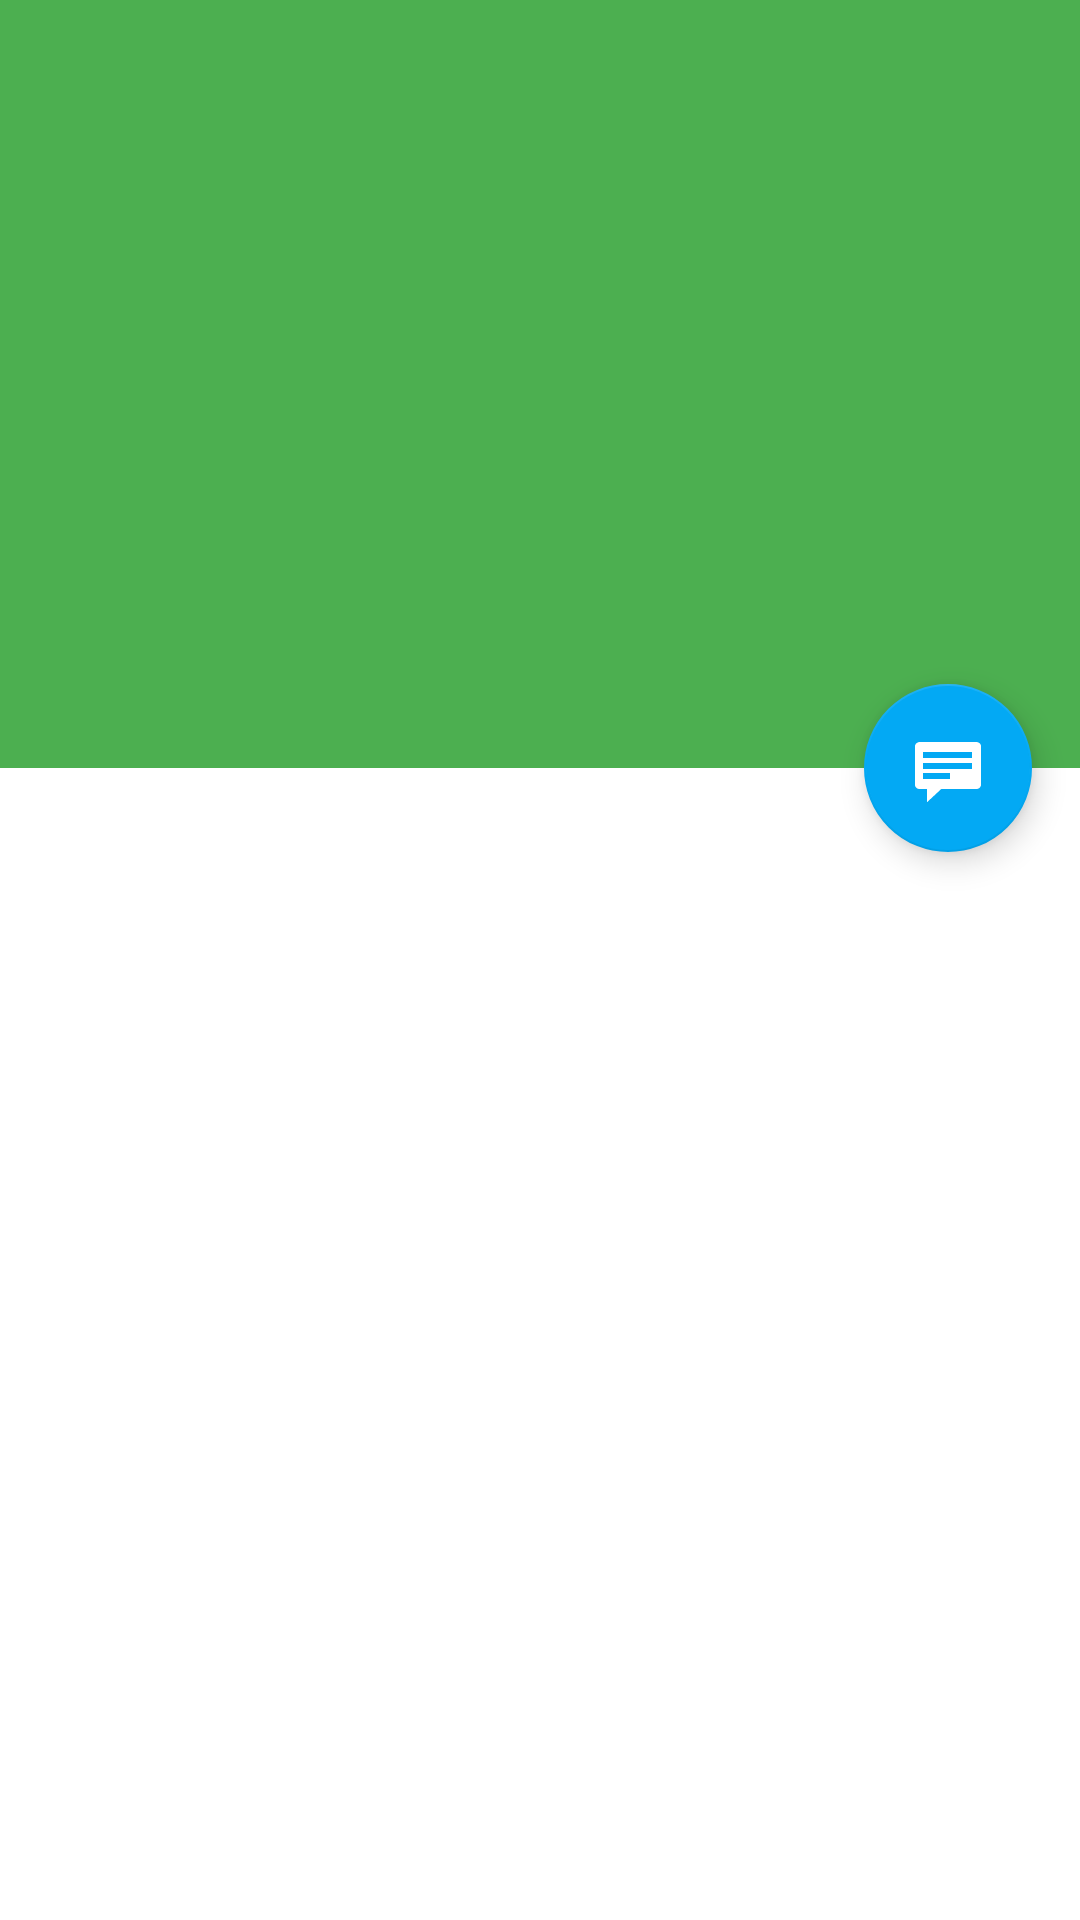

Here is an Android app screen rendered from its layout file. Give the layout XML and the strings, colors and styles it references.
<!-- AndroidManifest.xml: application theme AppTheme -->
<!-- res/layout/activity_gamesummary_detail.xml -->
<android.support.design.widget.CoordinatorLayout xmlns:android="http://schemas.android.com/apk/res/android"
    xmlns:app="http://schemas.android.com/apk/res-auto"
    xmlns:tools="http://schemas.android.com/tools"
    android:layout_width="match_parent"
    android:layout_height="match_parent"
    android:fitsSystemWindows="true"
    tools:context="com.example.pitchcounter.activity.GameSummaryDetailActivity"
    tools:ignore="MergeRootFrame">

    <android.support.design.widget.AppBarLayout
        android:id="@+id/app_bar"
        android:layout_width="match_parent"
        android:layout_height="@dimen/app_bar_height"
        android:fitsSystemWindows="true"
        android:theme="@style/ThemeOverlay.AppCompat.Dark.ActionBar">

        <android.support.design.widget.CollapsingToolbarLayout
            android:id="@+id/toolbar_layout"
            android:layout_width="match_parent"
            android:layout_height="match_parent"
            android:fitsSystemWindows="true"
            app:contentScrim="?attr/colorPrimary"
            app:layout_scrollFlags="scroll|exitUntilCollapsed"
            app:toolbarId="@+id/toolbar">

            <ImageView
                android:id="@+id/background_image_view"
                android:layout_width="match_parent"
                android:layout_height="match_parent"
                android:scaleType="centerCrop"/>

            <android.support.v7.widget.Toolbar
                android:id="@+id/detail_toolbar"
                android:layout_width="match_parent"
                android:layout_height="?attr/actionBarSize"
                app:layout_collapseMode="pin"
                app:popupTheme="@style/ThemeOverlay.AppCompat.Light" />

            

        </android.support.design.widget.CollapsingToolbarLayout>

    </android.support.design.widget.AppBarLayout>

    <android.support.v4.widget.NestedScrollView
        android:id="@+id/gamesummary_detail_container"
        android:layout_width="match_parent"
        android:layout_height="match_parent"
        app:layout_behavior="@string/appbar_scrolling_view_behavior" />

    <android.support.design.widget.FloatingActionButton
        android:id="@+id/fab"
        android:layout_width="wrap_content"
        android:layout_height="wrap_content"
        android:layout_gravity="center_vertical|start"
        android:layout_margin="@dimen/fab_margin"
        android:src="@android:drawable/stat_notify_chat"
        app:layout_anchor="@+id/gamesummary_detail_container"
        app:layout_anchorGravity="top|end" />

</android.support.design.widget.CoordinatorLayout>
<!-- resources referenced by this layout -->
<resources>
  <dimen name="app_bar_height">256dp</dimen>
  <dimen name="fab_margin">16dp</dimen>
  <style name="AppTheme" parent="Theme.AppCompat.Light.DarkActionBar">
          
          <item name="colorPrimary">@color/colorPrimary</item>
          <item name="colorPrimaryDark">@color/colorPrimaryDark</item>
          <item name="colorAccent">@color/colorAccent</item>
          <item name="android:windowBackground">@color/white</item>
      </style>
  <color name="colorPrimary">#4CAF50</color>
  <color name="colorPrimaryDark">#388E3C</color>
  <color name="colorAccent">#03A9F4</color>
  <color name="white">#ffffff</color>
</resources>
